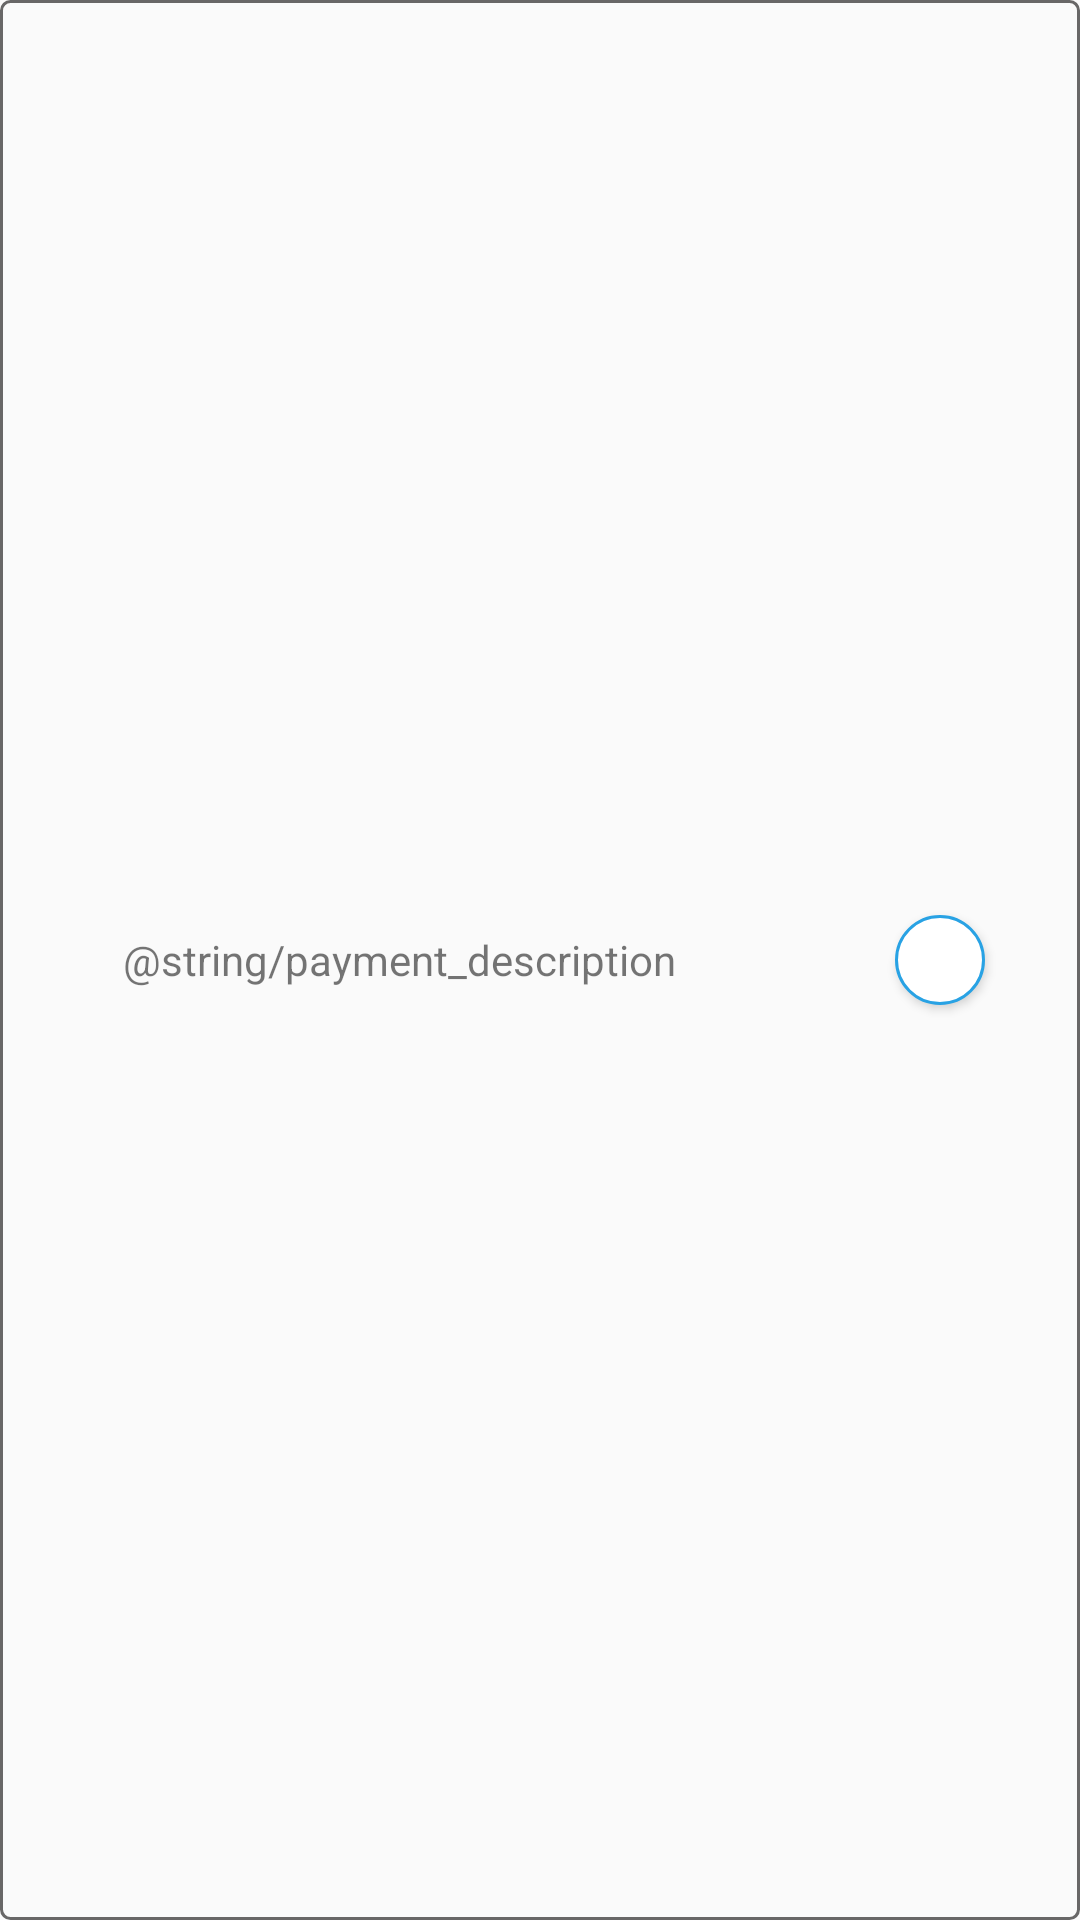

Reconstruct the res/layout file that produces this screen, plus the resources it refers to.
<!-- AndroidManifest.xml: application theme Theme.EcommerceApp -->
<!-- res/layout/payment_item.xml -->
<androidx.constraintlayout.widget.ConstraintLayout xmlns:android="http://schemas.android.com/apk/res/android"
    xmlns:app="http://schemas.android.com/apk/res-auto"
    android:layout_width="match_parent"
    android:layout_height="@dimen/_100dp"
    android:layout_margin="@dimen/_5dp"
    android:background="@drawable/static_item_background"
    android:orientation="horizontal">

    <TextView
        android:id="@+id/tv_payment"
        android:layout_width="0dp"
        android:layout_height="match_parent"
        android:padding="@dimen/_30dp"
        android:text="@string/payment_description"
        android:gravity="center"
        app:layout_constraintBottom_toBottomOf="parent"
        app:layout_constraintEnd_toStartOf="@+id/guideline6"
        app:layout_constraintStart_toStartOf="parent"
        app:layout_constraintTop_toTopOf="parent" />

    <androidx.appcompat.widget.AppCompatButton
        android:id="@+id/btn_payment_selector"
        android:layout_width="@dimen/_30dp"
        android:layout_height="@dimen/_30dp"
        android:background="@drawable/button_unselected"
        android:button="@android:color/transparent"
        app:layout_constraintBottom_toBottomOf="parent"
        app:layout_constraintEnd_toEndOf="parent"
        app:layout_constraintStart_toStartOf="@id/guideline6"
        app:layout_constraintTop_toTopOf="parent" />

    <androidx.constraintlayout.widget.Guideline
        android:id="@+id/guideline6"
        android:layout_width="wrap_content"
        android:layout_height="wrap_content"
        android:orientation="vertical"
        app:layout_constraintGuide_percent="0.74" />


</androidx.constraintlayout.widget.ConstraintLayout>
<!-- resources referenced by this layout -->
<resources>
  <dimen name="_100dp">100dp</dimen>
  <dimen name="_30dp">30dp</dimen>
  <dimen name="_5dp">5dp</dimen>
  <!-- drawable button_unselected (drawable) -->
  <?xml version="1.0" encoding="utf-8"?>
  <shape xmlns:android="http://schemas.android.com/apk/res/android"
      android:shape="oval">
      <stroke
          android:width="@dimen/_1dp"
          android:color="@color/intro_2_blue" />
      <solid android:color="@color/white" />
  </shape>
  <!-- drawable static_item_background (drawable) -->
  <?xml version="1.0" encoding="utf-8"?>
  <shape xmlns:android="http://schemas.android.com/apk/res/android"
      android:shape="rectangle">
      <corners android:radius="@dimen/_3dp" />
      <stroke
          android:width="1dp"
          android:color="@color/gray" />
  </shape>
  <style name="Theme.EcommerceApp" parent="Base.Theme.EcommerceApp" />
  <dimen name="_1dp">1dp</dimen>
  <color name="intro_2_blue">#28A2E4</color>
  <color name="white">#FFFFFFFF</color>
  <dimen name="_3dp">3dp</dimen>
  <color name="gray">#686767</color>
  <style name="Base.Theme.EcommerceApp" parent="Theme.AppCompat.DayNight.NoActionBar">
          
          
      </style>
</resources>
